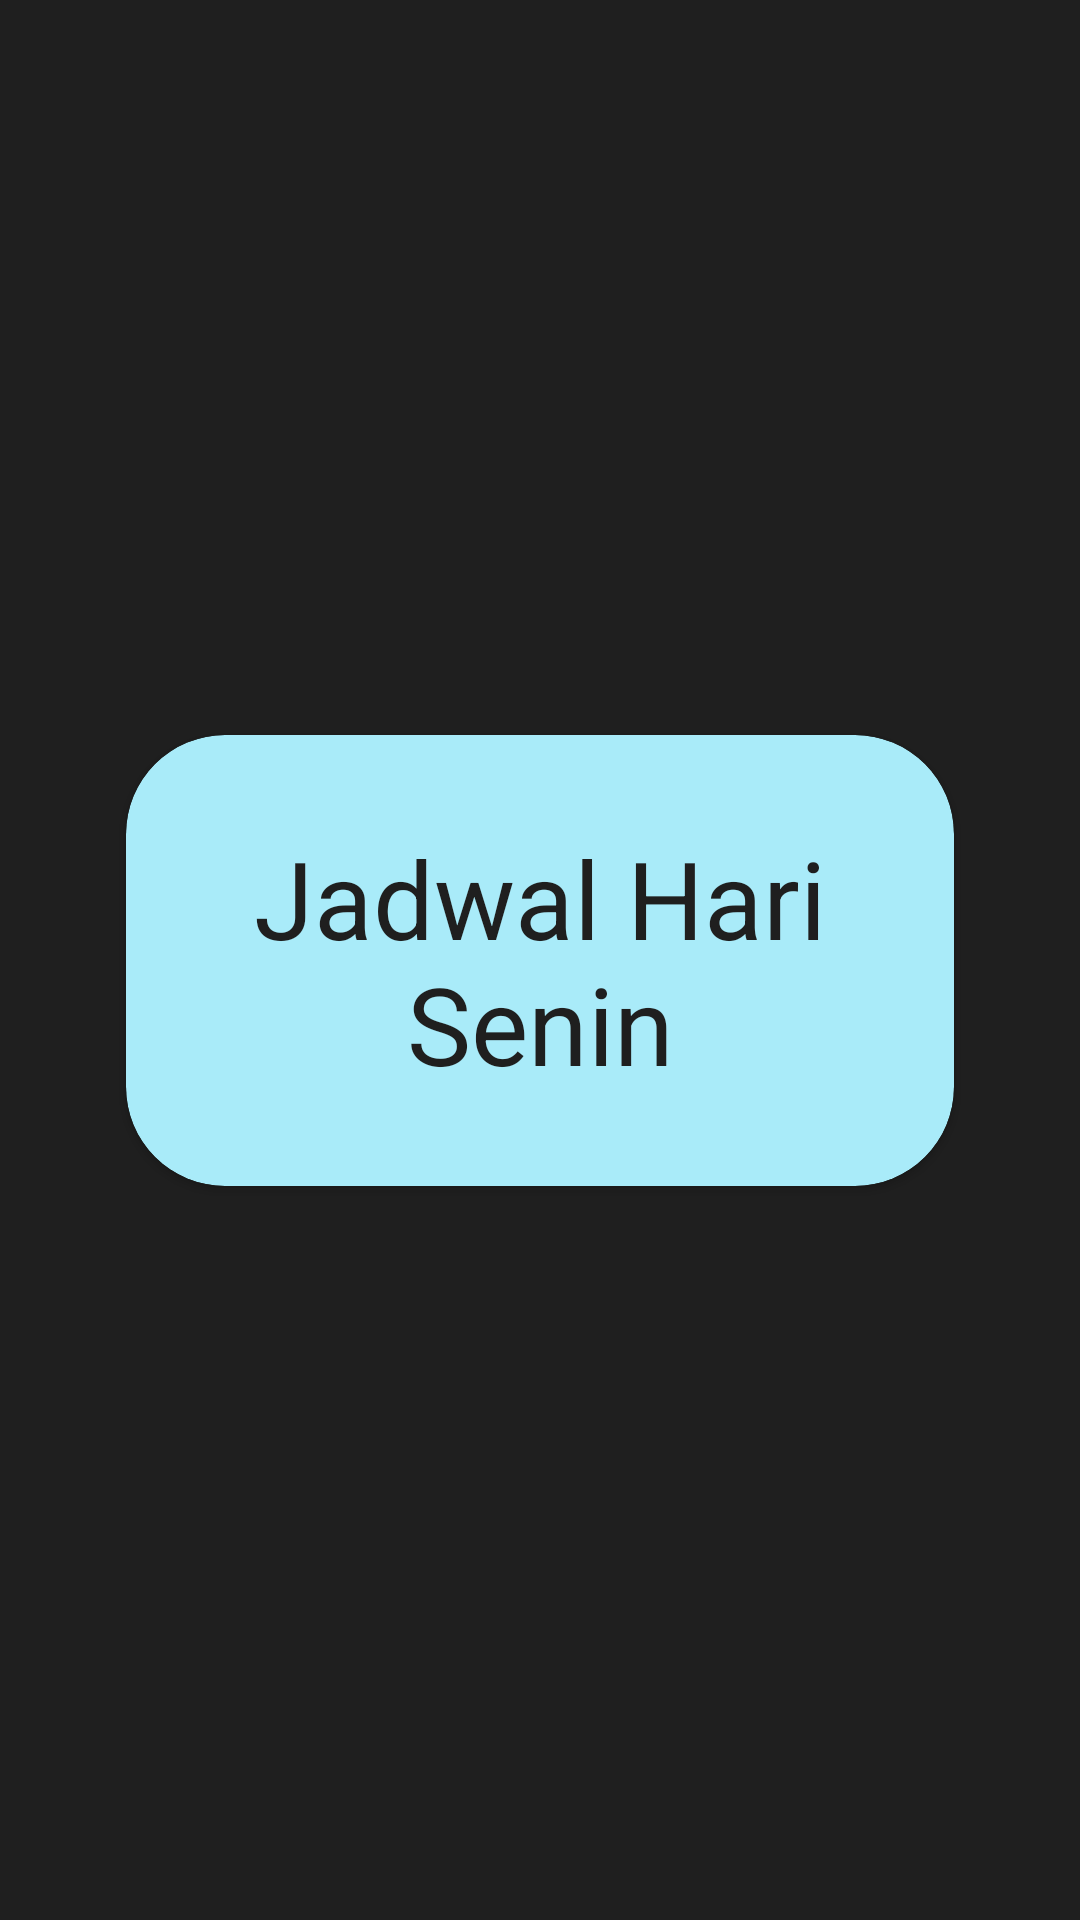

Reconstruct the res/layout file that produces this screen, plus the resources it refers to.
<!-- AndroidManifest.xml: application theme Theme.Projekmagang -->
<!-- res/layout/activity_detail_result_schedule.xml -->
<?xml version="1.0" encoding="utf-8"?>
<androidx.constraintlayout.widget.ConstraintLayout xmlns:android="http://schemas.android.com/apk/res/android"
    xmlns:app="http://schemas.android.com/apk/res-auto"
    android:id="@+id/home"
    android:layout_width="match_parent"
    android:layout_height="match_parent"
    android:background="@color/black">



    <LinearLayout
        android:id="@+id/ll_schedule"
        android:layout_width="match_parent"
        android:layout_height="wrap_content"
        app:layout_constraintBottom_toBottomOf="parent"
        app:layout_constraintEnd_toEndOf="parent"
        app:layout_constraintStart_toStartOf="parent"
        app:layout_constraintTop_toTopOf="parent">

        <androidx.cardview.widget.CardView
            android:id="@+id/card_schedule"
            android:layout_width="match_parent"
            android:layout_height="wrap_content"
            android:layout_margin="42dp"
            android:focusable="true"
            android:foreground="?android:attr/selectableItemBackground"
            app:cardBackgroundColor="@color/lightblue"
            app:cardCornerRadius="33dp">

            <LinearLayout
                android:id="@+id/ll_home"
                android:layout_width="match_parent"
                android:layout_height="match_parent"
                android:layout_gravity="center"
                android:orientation="vertical"
                android:layout_marginHorizontal="30dp"
                android:layout_marginVertical="30dp">
                <TextView
                    android:layout_width="match_parent"
                    android:layout_height="wrap_content"
                    android:id="@+id/tv_result_day"
                    android:textSize="36sp"
                    android:textColor="@color/black"
                    android:gravity="center"
                    android:text="Jadwal Hari Senin"/>

                <androidx.recyclerview.widget.RecyclerView
                    android:id="@+id/rv_detail_schedule"
                    android:layout_width="match_parent"
                    android:layout_height="match_parent"
                    android:layout_gravity="center"
                    android:layout_marginHorizontal="16dp" />

            </LinearLayout>

        </androidx.cardview.widget.CardView>
    </LinearLayout>
</androidx.constraintlayout.widget.ConstraintLayout>
<!-- resources referenced by this layout -->
<resources>
  <color name="black">#1F1F1F</color>
  <color name="lightblue">#A9EBF9</color>
  <style name="Theme.Projekmagang" parent="Theme.AppCompat.DayNight.NoActionBar" />
</resources>
